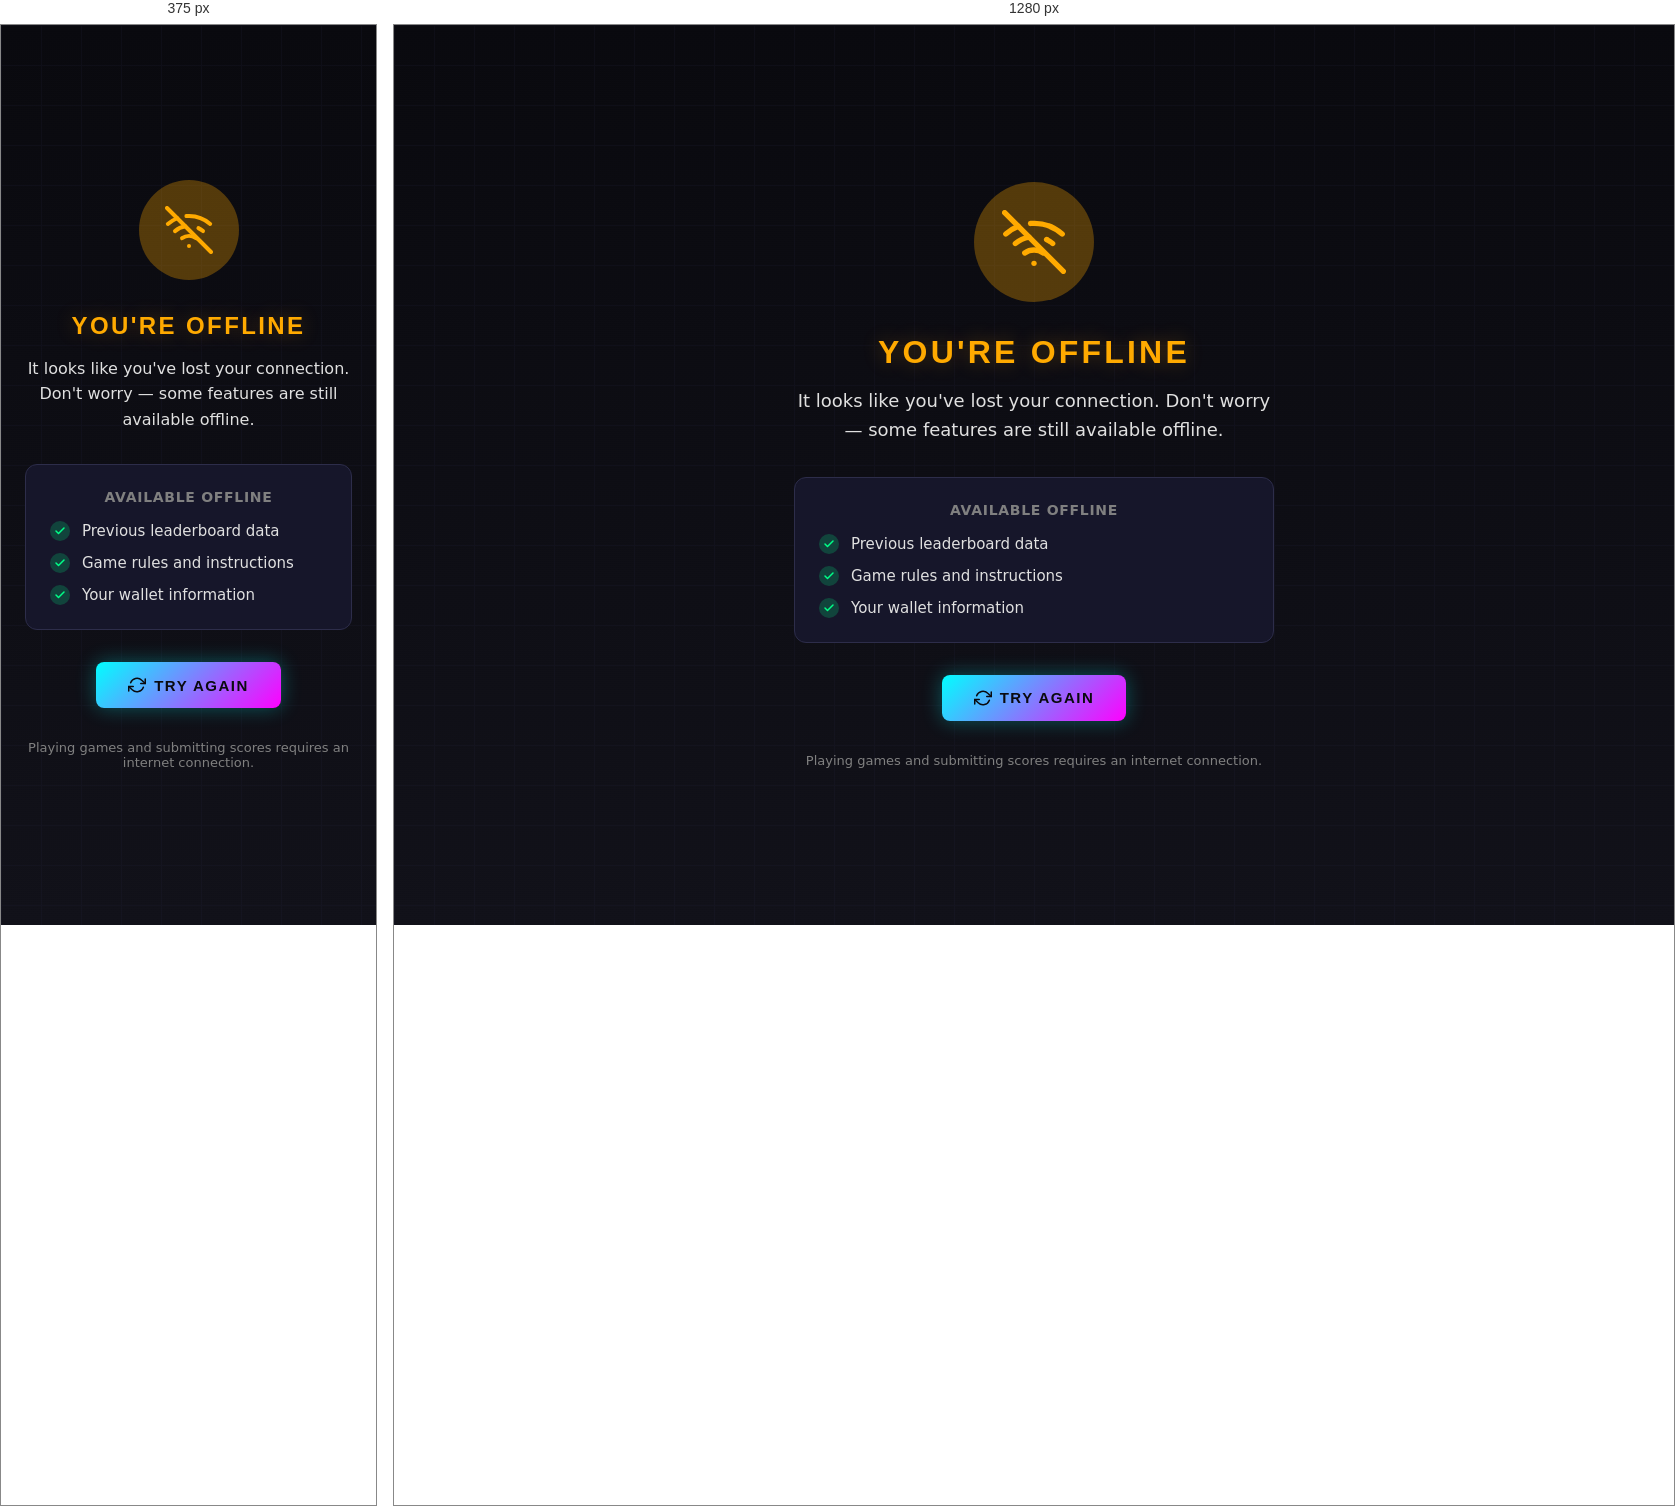
Rendered at 375 px and 1280 px, left to right.

<!-- file: offline.html -->
<!DOCTYPE html>
<html lang="en">
  <head>
    <meta charset="UTF-8" />
    <meta name="viewport" content="width=device-width, initial-scale=1.0" />
    <title>Offline - x402 Arcade</title>
    <meta name="description" content="You're currently offline. Check your connection and try again." />
    <meta name="theme-color" content="#0a0a0f" />

    <style>
      /* Design tokens from x402Arcade design system */
      :root {
        --bg-primary: #0a0a0f;
        --bg-secondary: #12121a;
        --bg-surface: #16162a;
        --primary: #00ffff;
        --secondary: #ff00ff;
        --warning: #ffaa00;
        --text-primary: #ffffff;
        --text-secondary: #e0e0e0;
        --text-muted: #808080;
        --border: #2d2d4a;
        --glow-cyan: rgba(0, 255, 255, 0.3);
        --glow-warning: rgba(255, 170, 0, 0.3);
      }

      * {
        margin: 0;
        padding: 0;
        box-sizing: border-box;
      }

      body {
        font-family: 'Inter', system-ui, -apple-system, sans-serif;
        background: linear-gradient(180deg, var(--bg-primary) 0%, var(--bg-secondary) 100%);
        color: var(--text-primary);
        min-height: 100vh;
        display: flex;
        flex-direction: column;
        align-items: center;
        justify-content: center;
        padding: 1.5rem;
        text-align: center;
        overflow: hidden;
      }

      /* Animated background grid */
      .background-grid {
        position: fixed;
        top: 0;
        left: 0;
        width: 100%;
        height: 100%;
        background-image:
          linear-gradient(var(--border) 1px, transparent 1px),
          linear-gradient(90deg, var(--border) 1px, transparent 1px);
        background-size: 40px 40px;
        opacity: 0.15;
        pointer-events: none;
        z-index: 0;
      }

      /* Scanlines effect */
      .scanlines {
        position: fixed;
        top: 0;
        left: 0;
        width: 100%;
        height: 100%;
        background: repeating-linear-gradient(
          0deg,
          rgba(0, 0, 0, 0) 0px,
          rgba(0, 0, 0, 0) 1px,
          rgba(0, 0, 0, 0.03) 1px,
          rgba(0, 0, 0, 0.03) 2px
        );
        pointer-events: none;
        z-index: 1;
      }

      .container {
        position: relative;
        z-index: 2;
        max-width: 480px;
        width: 100%;
      }

      /* Wifi icon with animated pulse */
      .icon-container {
        width: 120px;
        height: 120px;
        margin: 0 auto 2rem;
        display: flex;
        align-items: center;
        justify-content: center;
        position: relative;
      }

      .icon-container::before {
        content: '';
        position: absolute;
        width: 100%;
        height: 100%;
        border-radius: 50%;
        background: var(--glow-warning);
        animation: pulse 2s ease-in-out infinite;
      }

      @keyframes pulse {
        0%, 100% {
          transform: scale(0.95);
          opacity: 0.5;
        }
        50% {
          transform: scale(1.1);
          opacity: 0.8;
        }
      }

      .wifi-icon {
        width: 64px;
        height: 64px;
        color: var(--warning);
        position: relative;
        z-index: 1;
      }

      /* Title with arcade font style */
      h1 {
        font-family: 'Orbitron', 'Arial Black', sans-serif;
        font-size: 2rem;
        font-weight: 700;
        color: var(--warning);
        text-transform: uppercase;
        letter-spacing: 0.1em;
        margin-bottom: 1rem;
        text-shadow: 0 0 20px var(--glow-warning);
      }

      .subtitle {
        font-size: 1.125rem;
        color: var(--text-secondary);
        margin-bottom: 2rem;
        line-height: 1.6;
      }

      /* Cached content section */
      .cached-content {
        background: var(--bg-surface);
        border: 1px solid var(--border);
        border-radius: 12px;
        padding: 1.5rem;
        margin-bottom: 2rem;
      }

      .cached-content h2 {
        font-size: 0.875rem;
        font-weight: 600;
        color: var(--text-muted);
        text-transform: uppercase;
        letter-spacing: 0.05em;
        margin-bottom: 1rem;
      }

      .cached-list {
        display: flex;
        flex-direction: column;
        gap: 0.75rem;
      }

      .cached-item {
        display: flex;
        align-items: center;
        gap: 0.75rem;
        color: var(--text-secondary);
        font-size: 0.9375rem;
      }

      .cached-item .checkmark {
        width: 20px;
        height: 20px;
        background: rgba(0, 255, 136, 0.2);
        border-radius: 50%;
        display: flex;
        align-items: center;
        justify-content: center;
        flex-shrink: 0;
      }

      .cached-item .checkmark svg {
        width: 12px;
        height: 12px;
        color: #00ff88;
      }

      /* Retry button */
      .retry-button {
        display: inline-flex;
        align-items: center;
        justify-content: center;
        gap: 0.5rem;
        padding: 0.875rem 2rem;
        background: linear-gradient(135deg, var(--primary) 0%, var(--secondary) 100%);
        color: var(--bg-primary);
        font-family: 'Orbitron', sans-serif;
        font-size: 0.9375rem;
        font-weight: 600;
        text-transform: uppercase;
        letter-spacing: 0.1em;
        border: none;
        border-radius: 8px;
        cursor: pointer;
        transition: all 0.2s ease;
        text-decoration: none;
        box-shadow: 0 0 20px var(--glow-cyan);
      }

      .retry-button:hover {
        transform: translateY(-2px);
        box-shadow: 0 0 30px var(--glow-cyan), 0 4px 20px rgba(0, 0, 0, 0.4);
      }

      .retry-button:active {
        transform: translateY(0);
      }

      .retry-button svg {
        width: 18px;
        height: 18px;
      }

      /* Footer info */
      .footer-info {
        margin-top: 2rem;
        font-size: 0.8125rem;
        color: var(--text-muted);
      }

      /* Reduced motion support */
      @media (prefers-reduced-motion: reduce) {
        .icon-container::before {
          animation: none;
        }
        .retry-button {
          transition: none;
        }
      }

      /* Mobile adjustments */
      @media (max-width: 480px) {
        h1 {
          font-size: 1.5rem;
        }
        .subtitle {
          font-size: 1rem;
        }
        .icon-container {
          width: 100px;
          height: 100px;
        }
        .wifi-icon {
          width: 48px;
          height: 48px;
        }
      }
    </style>

    <!-- Load Google Fonts for offline (fallback to system fonts) -->
    <link rel="preconnect" href="https://fonts.googleapis.com" />
    <link rel="preconnect" href="https://fonts.gstatic.com" crossorigin />
    <link
      href="https://fonts.googleapis.com/css2?family=Inter:wght@400;500;600&family=Orbitron:wght@600;700&display=swap"
      rel="stylesheet"
    />
  </head>
  <body>
    <!-- Background effects -->
    <div class="background-grid" aria-hidden="true"></div>
    <div class="scanlines" aria-hidden="true"></div>

    <main class="container" role="main">
      <!-- Animated wifi icon -->
      <div class="icon-container" aria-hidden="true">
        <svg class="wifi-icon" viewBox="0 0 24 24" fill="none" stroke="currentColor" stroke-width="2" stroke-linecap="round" stroke-linejoin="round">
          <line x1="1" y1="1" x2="23" y2="23"></line>
          <path d="M16.72 11.06A10.94 10.94 0 0 1 19 12.55"></path>
          <path d="M5 12.55a10.94 10.94 0 0 1 5.17-2.39"></path>
          <path d="M10.71 5.05A16 16 0 0 1 22.58 9"></path>
          <path d="M1.42 9a15.91 15.91 0 0 1 4.7-2.88"></path>
          <path d="M8.53 16.11a6 6 0 0 1 6.95 0"></path>
          <line x1="12" y1="20" x2="12.01" y2="20"></line>
        </svg>
      </div>

      <h1>You're Offline</h1>

      <p class="subtitle">
        It looks like you've lost your connection. Don't worry — some features are still available offline.
      </p>

      <!-- Cached content indicator -->
      <div class="cached-content">
        <h2>Available Offline</h2>
        <div class="cached-list">
          <div class="cached-item">
            <span class="checkmark">
              <svg viewBox="0 0 24 24" fill="none" stroke="currentColor" stroke-width="3" stroke-linecap="round" stroke-linejoin="round">
                <polyline points="20 6 9 17 4 12"></polyline>
              </svg>
            </span>
            <span>Previous leaderboard data</span>
          </div>
          <div class="cached-item">
            <span class="checkmark">
              <svg viewBox="0 0 24 24" fill="none" stroke="currentColor" stroke-width="3" stroke-linecap="round" stroke-linejoin="round">
                <polyline points="20 6 9 17 4 12"></polyline>
              </svg>
            </span>
            <span>Game rules and instructions</span>
          </div>
          <div class="cached-item">
            <span class="checkmark">
              <svg viewBox="0 0 24 24" fill="none" stroke="currentColor" stroke-width="3" stroke-linecap="round" stroke-linejoin="round">
                <polyline points="20 6 9 17 4 12"></polyline>
              </svg>
            </span>
            <span>Your wallet information</span>
          </div>
        </div>
      </div>

      <!-- Retry button -->
      <button type="button" class="retry-button" onclick="window.location.reload()">
        <svg viewBox="0 0 24 24" fill="none" stroke="currentColor" stroke-width="2" stroke-linecap="round" stroke-linejoin="round">
          <polyline points="23 4 23 10 17 10"></polyline>
          <polyline points="1 20 1 14 7 14"></polyline>
          <path d="M3.51 9a9 9 0 0 1 14.85-3.36L23 10M1 14l4.64 4.36A9 9 0 0 0 20.49 15"></path>
        </svg>
        Try Again
      </button>

      <p class="footer-info">
        Playing games and submitting scores requires an internet connection.
      </p>
    </main>

    <script>
      // Auto-reload when connection is restored
      window.addEventListener('online', function() {
        window.location.reload();
      });
    </script>
  </body>
</html>
